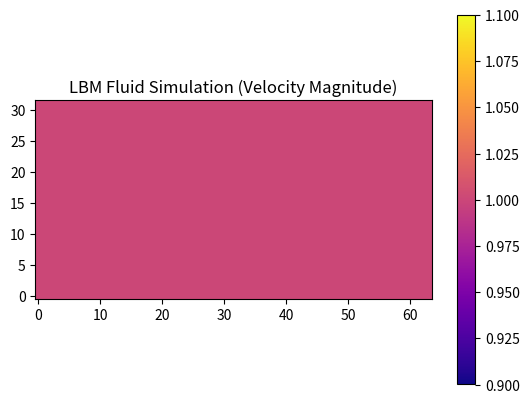

This chart was generated by the following Python code:
import numpy as np
import matplotlib.pyplot as plt
import matplotlib.animation as animation

# --- Parameters ---
nx, ny = 64, 32  # Grid size
tau = 0.6  # Relaxation time
omega = 1.0 / tau  # Relaxation parameter
inflow_velocity = 0.1
UPDATES = 10
STEPS = 100


# --- D2Q9 Lattice ---
directions = np.array(
    [
        [0, 0],
        [1, 0],
        [0, 1],
        [-1, 0],
        [0, -1],
        [1, 1],
        [-1, 1],
        [-1, -1],
        [1, -1],
    ]
)
weights = np.array([4 / 9] + [1 / 9] * 4 + [1 / 36] * 4)
opp = [0, 3, 4, 1, 2, 7, 8, 5, 6]  # Opposite directions

# --- Initialization ---
f = np.zeros((9, nx, ny))
rho = np.ones((nx, ny))
ux = np.zeros((nx, ny))
uy = np.zeros((nx, ny))


def equilibrium(i, rho, ux, uy):
    cu = 3 * (directions[i, 0] * ux + directions[i, 1] * uy)
    usqr = 1.5 * (ux**2 + uy**2)
    return weights[i] * rho * (1 + cu + 0.5 * cu**2 - usqr)


# Initialize with equilibrium
for i in range(9):
    f[i] = equilibrium(i, rho, ux, uy)

# --- Matplotlib Setup ---
fig, ax = plt.subplots()
im = ax.imshow(
    #np.sqrt(ux**2 + uy**2).T,
    np.sum(f, axis=0).T,
    cmap="plasma", origin="lower", 
)
plt.colorbar(im, ax=ax)
ax.set_title("LBM Fluid Simulation (Velocity Magnitude)")


# --- Main Simulation Step ---
def lbm_step(s):
    global f, rho, ux, uy

    # Collision
    for i in range(9):
        feq = equilibrium(i, rho, ux, uy)
        f[i] += -omega * (f[i] - feq)

    rx, ry = 0, 0
    if s % 100 == 0:
        rx = (np.random.rand() * 2 - 1) * 1.e-1
        ry = (np.random.rand() * 2 - 1) * 1.e-1
            
    force_x = np.sin(2 * np.pi * s/(UPDATES * STEPS)) * -1e-2 + rx
    force_y = -1e-2 + ry # gravity downward

    cs2 = 1.0 / 3.0
    for i in range(9):
        ei = directions[i]
        eu = ei[0]*ux + ei[1]*uy
        force_term = (
            ((ei[0] - ux) + ei[0]*eu / cs2) * force_x +
            ((ei[1] - uy) + ei[1]*eu / cs2) * force_y
        )

        Fi = weights[i] * (1 - 0.5 * omega) * force_term / cs2 * rho
        f[i] += Fi

    # Streaming
    for i in range(9):
        dx, dy = directions[i]
        f[i] = np.roll(f[i], dx, axis=0)
        f[i] = np.roll(f[i], dy, axis=1)

    # Bounce-back walls
    # Top and bottom boundaries
    f[:, :, 0] = f[opp, :, 0]  # bottom wall
    f[:, :, -1] = f[opp, :, -1]  # top wall

    # Inflow: left boundary
    rho[0, :] = 1.0
    ux[0, :] = inflow_velocity
    uy[0, :] = 0
    for i in range(9):
        f[i, 0, :] = equilibrium(i, rho[0, :], ux[0, :], uy[0, :])

    # Recompute macroscopic variables
    rho = np.sum(f, axis=0)
    ux = np.sum(f * directions[:, 0].reshape(9, 1, 1), axis=0) / rho
    uy = np.sum(f * directions[:, 1].reshape(9, 1, 1), axis=0) / rho


# --- Animation Function ---
def update(frame):
    for i in range(UPDATES):  # More LBM steps per frame
        lbm_step(frame * UPDATES + i)
    speed = np.sqrt(ux**2 + uy**2)
    denst = np.sum(f, axis=0)
    #im.set_array(speed.T)
    im.set_array(denst.T)
    ax.set_title(f"Step {frame * UPDATES}")
    return [im]


ani = animation.FuncAnimation(
    fig, update, frames=STEPS, interval=1, blit=False
)
#ani.save("animation.gif", writer="imagemagick", fps=15)
plt.show()
